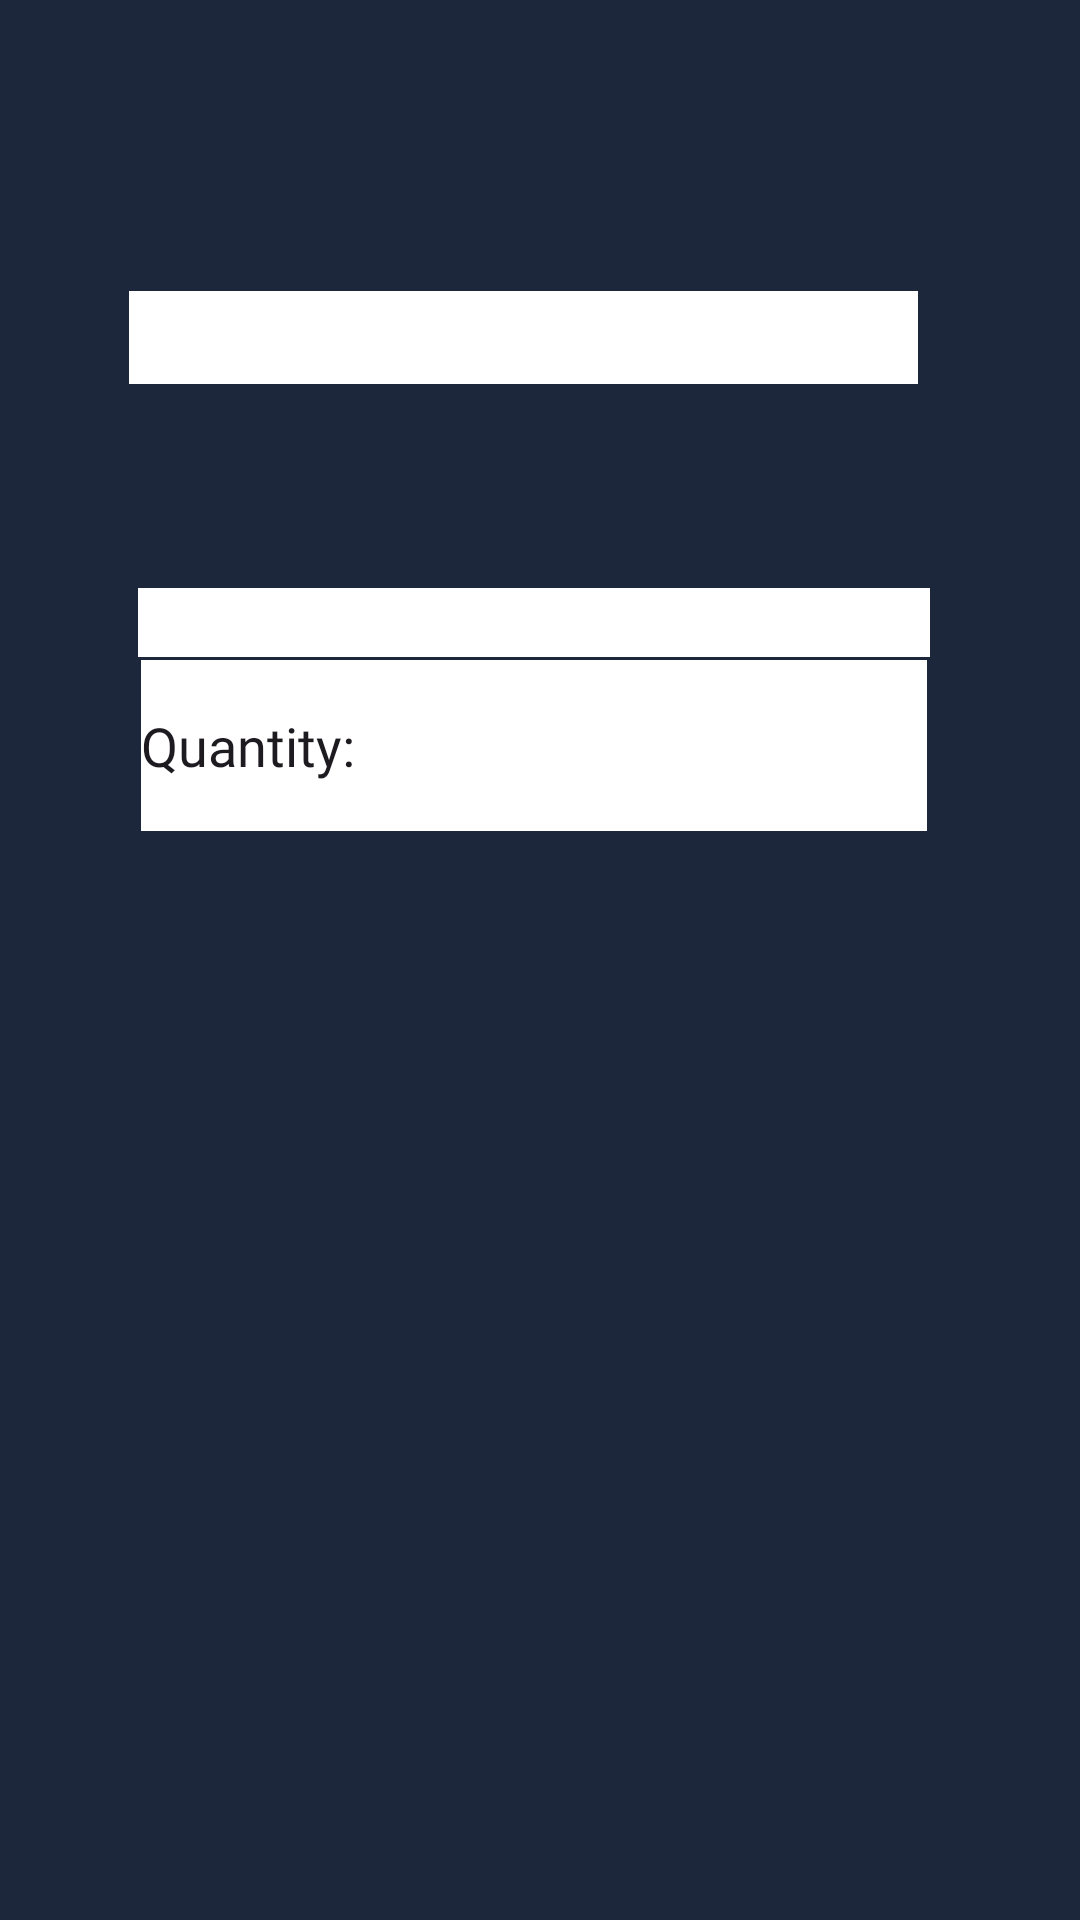

Here is an Android app screen rendered from its layout file. Give the layout XML and the strings, colors and styles it references.
<!-- AndroidManifest.xml: application theme Theme.MactrackifyAlpha -->
<!-- res/layout/activity_new_sales.xml -->
<?xml version="1.0" encoding="utf-8"?>
<RelativeLayout
    xmlns:android="http://schemas.android.com/apk/res/android"
    xmlns:tools="http://schemas.android.com/tools"
    android:id="@+id/idRLContainer"
    android:background="@color/Mactrackify"
    android:layout_width="match_parent"
    android:layout_height="match_parent"
    android:orientation="vertical"
    tools:context=".AddSales">

    <TextView
        android:layout_width="wrap_content"
        android:layout_height="wrap_content"
        android:layout_alignParentStart="true"
        android:layout_alignParentTop="true"
        android:layout_alignParentEnd="true"
        android:layout_alignParentBottom="true"
        android:layout_marginStart="120dp"
        android:layout_marginTop="45dp"
        android:layout_marginEnd="127dp"
        android:layout_marginBottom="642dp"
        android:fontFamily="@font/space_mono"
        android:text="ADD SALES"
        android:textColor="#ffffff"
        android:textSize="30dp" />

    <EditText
        android:id="@+id/CustomerName"
        android:fontFamily="@font/space_mono"
        android:layout_width="wrap_content"
        android:layout_height="60dp"
        android:layout_alignParentStart="true"
        android:layout_alignParentTop="true"
        android:layout_alignParentEnd="true"
        android:layout_alignParentBottom="true"
        android:layout_marginStart="43dp"
        android:layout_marginLeft="4dp"
        android:layout_marginTop="128dp"
        android:layout_marginEnd="54dp"
        android:layout_marginRight="4dp"
        android:layout_marginBottom="543dp"
        android:background="#ffffff"
        android:hint="Enter Customer Name: " />

    <EditText
        android:id="@+id/CustomerItem"
        android:fontFamily="@font/space_mono"
        android:layout_width="wrap_content"
        android:layout_height="68dp"
        android:layout_alignParentStart="true"
        android:layout_alignParentTop="true"
        android:layout_alignParentEnd="true"
        android:layout_alignParentBottom="true"
        android:layout_marginStart="46dp"
        android:layout_marginLeft="4dp"
        android:layout_marginTop="219dp"
        android:layout_marginEnd="50dp"
        android:layout_marginRight="4dp"
        android:layout_marginBottom="444dp"
        android:background="#ffffff"
        android:hint="Enter Customer Item: " />

    <Button
        android:id="@+id/AddItem"
        android:layout_width="160dp"
        android:layout_height="wrap_content"
        android:layout_alignParentStart="true"
        android:layout_alignParentTop="true"
        android:layout_alignParentEnd="true"
        android:layout_alignParentBottom="true"
        android:layout_marginStart="126dp"
        android:layout_marginTop="411dp"
        android:layout_marginEnd="125dp"
        android:layout_marginBottom="272dp"
        android:backgroundTint="@color/white"
        android:drawableLeft="@drawable/add_item"
        android:fontFamily="@font/space_mono"
        android:text="Add Item"
        android:textAllCaps="false"
        android:textColor="@color/black" />

    <EditText
        android:id="@+id/CustomerQuantity"
        android:layout_width="313dp"
        android:layout_height="57dp"
        android:layout_alignParentStart="true"
        android:layout_alignParentEnd="true"
        android:layout_alignParentBottom="true"
        android:layout_marginStart="47dp"
        android:layout_marginEnd="51dp"
        android:layout_marginBottom="363dp"
        android:background="#ffffff"
        android:ems="10"
        android:fontFamily="@font/space_mono"
        android:inputType="number"
        android:text="Quantity: " />

</RelativeLayout>
<!-- resources referenced by this layout -->
<resources>
  <color name="Mactrackify">#1D273B</color>
  <color name="black">#FF000000</color>
  <color name="white">#FFFFFFFF</color>
  <style name="Theme.MactrackifyAlpha" parent="Base.Theme.MactrackifyAlpha" />
  <style name="Base.Theme.MactrackifyAlpha" parent="Theme.Material3.Light.NoActionBar">
          
          
      </style>
</resources>
